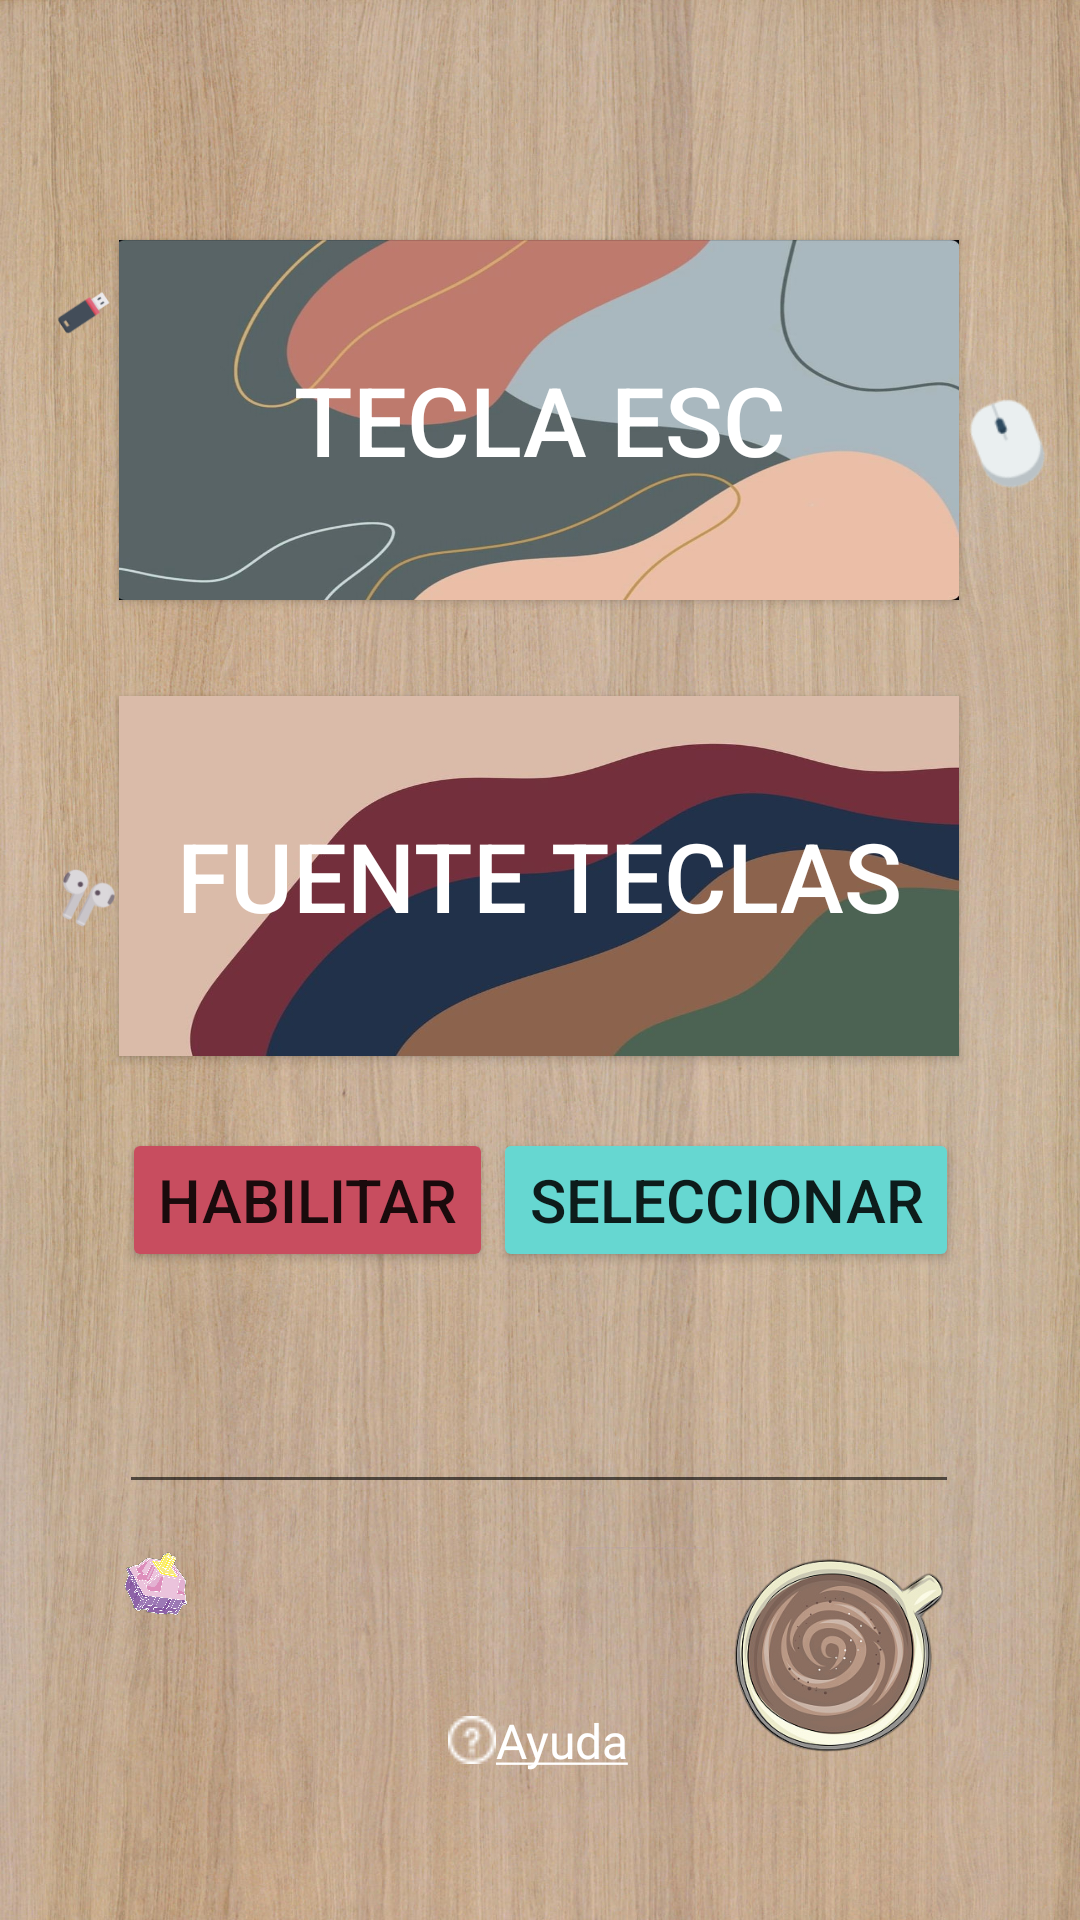

This screen was rendered from an Android layout file. Write that file and the resources it references.
<!-- AndroidManifest.xml: application theme Theme.MobileMechanicalKeyboard -->
<!-- res/layout/activity_main.xml -->
<?xml version="1.0" encoding="utf-8"?>
<androidx.constraintlayout.widget.ConstraintLayout xmlns:android="http://schemas.android.com/apk/res/android"
    xmlns:app="http://schemas.android.com/apk/res-auto"
    xmlns:tools="http://schemas.android.com/tools"
    android:layout_width="match_parent"
    android:layout_height="match_parent"
    android:background="@drawable/background_wood"
    android:orientation="vertical"
    tools:context=".MainActivity">

    <androidx.appcompat.widget.AppCompatButton
        android:id="@+id/btn_esp_key"
        android:layout_width="280dp"
        android:layout_height="120dp"
        android:layout_marginTop="80dp"
        android:background="@drawable/deskmat1"
        android:text="@string/esc_key"
        android:textColor="@color/white"
        android:textSize="32sp"
        app:layout_constraintEnd_toEndOf="parent"
        app:layout_constraintHorizontal_bias="0.495"
        app:layout_constraintStart_toStartOf="parent"
        app:layout_constraintTop_toTopOf="parent" />


    <EditText
        android:id="@+id/edt_prueba"
        android:layout_width="280dp"
        android:layout_height="wrap_content"
        android:layout_marginTop="28dp"
        android:textColor="@color/black"
        android:textSize="24dp"
        app:layout_constraintEnd_toEndOf="parent"
        app:layout_constraintHorizontal_bias="0.495"
        app:layout_constraintStart_toStartOf="parent"
        app:layout_constraintTop_toBottomOf="@+id/ly_btns" />

    <LinearLayout
        android:id="@+id/ly_btns"
        android:layout_width="wrap_content"
        android:layout_height="wrap_content"
        android:layout_marginTop="24dp"
        app:layout_constraintEnd_toEndOf="parent"
        app:layout_constraintStart_toStartOf="parent"
        app:layout_constraintTop_toBottomOf="@+id/btn_key_font">

        <Button
            android:id="@+id/btn_conf"
            android:layout_width="wrap_content"
            android:layout_height="wrap_content"
            android:backgroundTint="@color/rojo_btn"
            android:onClick="habilitarTeclado"
            android:text="@string/habilitar"
            android:textSize="20sp" />
        <Button
            android:id="@+id/btn_confdos"
            android:layout_width="wrap_content"
            android:layout_height="wrap_content"
            android:backgroundTint="@color/azul_btn"
            android:onClick="seleccionarTeclado"
            android:text="@string/seleccionar"
            android:textSize="20sp" />

    </LinearLayout>

    <ImageView
        android:id="@+id/iv_mouse"
        android:layout_width="40dp"
        android:layout_height="40dp"
        android:layout_marginTop="128dp"
        android:layout_marginEnd="4dp"
        android:background="?attr/selectableItemBackgroundBorderless"
        android:clickable="true"
        android:src="@drawable/img_mouse"
        app:layout_constraintEnd_toEndOf="parent"
        app:layout_constraintTop_toTopOf="parent" />

    <androidx.appcompat.widget.AppCompatButton
        android:id="@+id/btn_key_font"
        android:layout_width="280dp"
        android:layout_height="120dp"
        android:layout_marginTop="32dp"
        android:background="@drawable/deskmat4"
        android:text="@string/key_font"
        android:textColor="@color/white"
        android:textSize="32sp"
        app:layout_constraintEnd_toEndOf="parent"
        app:layout_constraintHorizontal_bias="0.495"
        app:layout_constraintStart_toStartOf="parent"
        app:layout_constraintTop_toBottomOf="@+id/btn_esp_key" />

    

    <TextView
        android:id="@+id/txv_ayuda"
        android:layout_width="wrap_content"
        android:layout_height="wrap_content"
        android:layout_marginTop="68dp"
        android:background="?attr/selectableItemBackgroundBorderless"
        android:clickable="true"
        android:drawableLeft="@drawable/information"
        android:fontFamily="@font/oneday"
        android:onClick="ayuda"
        android:text="@string/ayuda"
        android:textColor="@color/white"
        android:textSize="16dp"
        app:layout_constraintEnd_toEndOf="parent"
        app:layout_constraintHorizontal_bias="0.498"
        app:layout_constraintStart_toStartOf="parent"
        app:layout_constraintTop_toBottomOf="@+id/edt_prueba" />

    <ImageView
        android:id="@+id/iv_usb"
        android:layout_width="24dp"
        android:layout_height="24dp"
        android:layout_marginStart="16dp"
        android:layout_marginTop="92dp"
        android:background="?attr/selectableItemBackgroundBorderless"
        android:clickable="true"
        android:src="@drawable/img_usb"
        app:layout_constraintStart_toStartOf="parent"
        app:layout_constraintTop_toTopOf="parent" />

    <ImageView
        android:id="@+id/iv_earpods"
        android:layout_width="24dp"
        android:layout_height="24dp"
        android:layout_marginStart="16dp"
        android:layout_marginTop="288dp"
        android:background="?attr/selectableItemBackgroundBorderless"
        android:clickable="true"
        android:focusable="true"
        android:src="@drawable/img_earpods"
        app:layout_constraintStart_toStartOf="parent"
        app:layout_constraintTop_toTopOf="parent" />

    <ImageView
        android:id="@+id/iv_switch"
        android:layout_width="40dp"
        android:layout_height="40dp"
        android:layout_marginStart="32dp"
        android:layout_marginBottom="92dp"
        android:background="?attr/selectableItemBackgroundBorderless"
        android:clickable="true"
        android:src="@drawable/img_switch_banana"
        app:layout_constraintBottom_toBottomOf="parent"
        app:layout_constraintStart_toStartOf="parent" />

    

    <ImageView
        android:id="@+id/iv_coffee"
        android:layout_width="72dp"
        android:layout_height="72dp"
        android:layout_marginEnd="44dp"
        android:layout_marginBottom="52dp"
        android:background="?attr/selectableItemBackgroundBorderless"
        android:clickable="true"
        android:focusable="true"
        android:src="@drawable/img_coffeecup"
        app:layout_constraintBottom_toBottomOf="parent"
        app:layout_constraintEnd_toEndOf="parent" />


</androidx.constraintlayout.widget.ConstraintLayout>
<!-- resources referenced by this layout -->
<resources>
  <color name="azul_btn">#66d7d1</color>
  <color name="black">#FF000000</color>
  <color name="rojo_btn">#C84D5F</color>
  <color name="white">#FFFFFFFF</color>
  <!-- drawable background_wood: jpg bitmap (drawable-xxxhdpi, 473857 bytes) -->
  <!-- drawable deskmat1: jpg bitmap (drawable-xxxhdpi, 88713 bytes) -->
  <!-- drawable deskmat4: jpg bitmap (drawable-xxxhdpi, 50367 bytes) -->
  <!-- drawable deskmat5: jpg bitmap (drawable-xxxhdpi, 52633 bytes) -->
  <!-- drawable img_coffeecup: png bitmap (drawable, 90638 bytes) -->
  <!-- drawable img_earpods: png bitmap (drawable, 4065 bytes) -->
  <!-- drawable img_mouse: png bitmap (drawable, 2672 bytes) -->
  <!-- drawable img_phone: png bitmap (drawable, 5447 bytes) -->
  <!-- drawable img_switch_banana: png bitmap (drawable, 231387 bytes) -->
  <!-- drawable img_usb: png bitmap (drawable, 2492 bytes) -->
  <!-- drawable information: png bitmap (drawable, 695 bytes) -->
  <string name="ayuda"><u>Ayuda</u></string>
  <string name="esc_key">TECLA ESC</string>
  <string name="habilitar">Habilitar</string>
  <string name="key_font">FUENTE TECLAS</string>
  <string name="practice">Probar</string>
  <string name="seleccionar">Seleccionar</string>
  <style name="Theme.MobileMechanicalKeyboard" parent="Theme.MaterialComponents.DayNight.DarkActionBar">
          <item name="windowActionBar">false</item>
          <item name="windowNoTitle">true</item>
          <item name="android:windowTranslucentStatus">true</item>
          <item name="android:windowTranslucentNavigation">true</item>
          
          <item name="colorPrimary">@color/purple_500</item>
          <item name="colorPrimaryVariant">@color/purple_700</item>
          <item name="colorOnPrimary">@color/white</item>
          
          <item name="colorSecondary">@color/teal_200</item>
          <item name="colorSecondaryVariant">@color/teal_700</item>
          <item name="colorOnSecondary">@color/black</item>
          
          <item name="android:statusBarColor" tools:targetApi="l">?attr/colorPrimaryVariant</item>
          
      </style>
  <color name="purple_500">#FF6200EE</color>
  <color name="purple_700">#FF3700B3</color>
  <color name="teal_200">#FF03DAC5</color>
  <color name="teal_700">#FF018786</color>
</resources>
